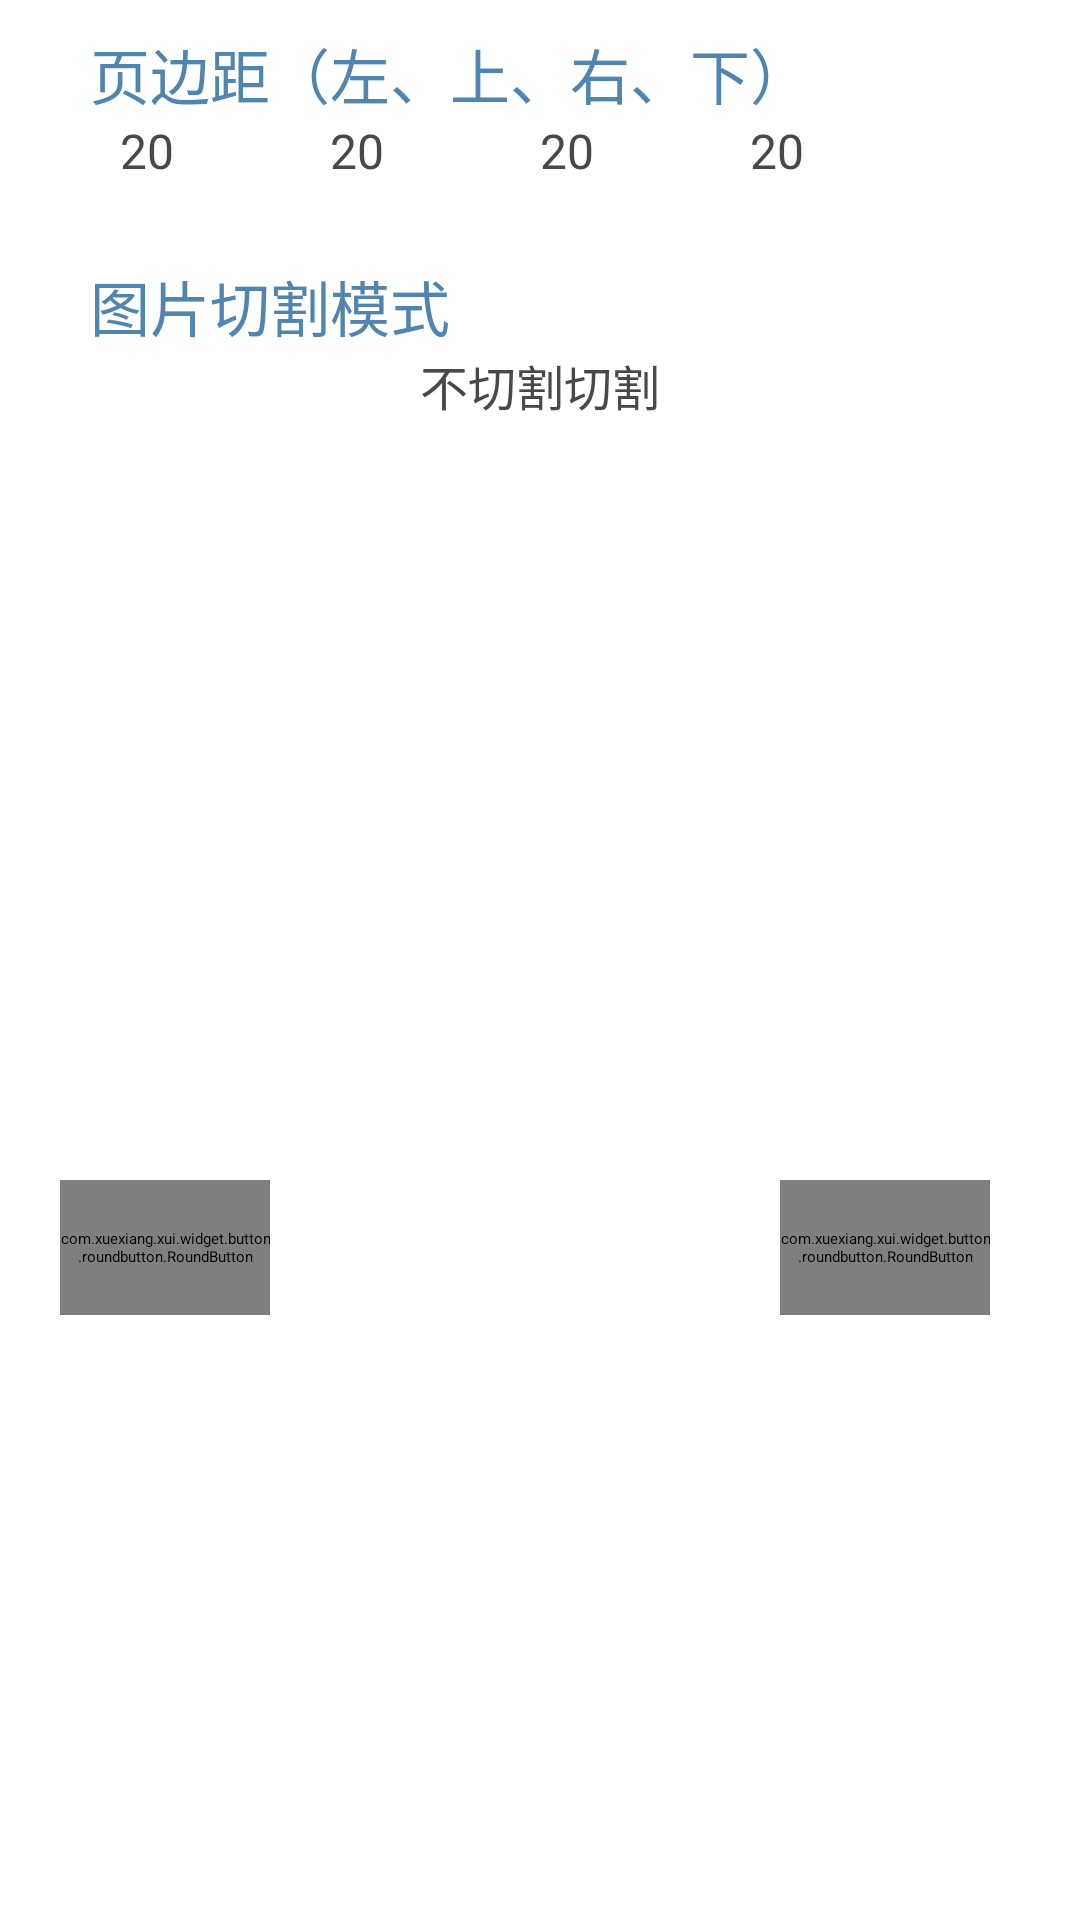

Write the Android layout XML for this screen, with the resource values it uses.
<!-- AndroidManifest.xml: application theme Theme.MacroTalkForAndroid -->
<!-- res/layout/fragment_export.xml -->
<?xml version="1.0" encoding="utf-8"?>
<LinearLayout xmlns:android="http://schemas.android.com/apk/res/android"
    xmlns:app="http://schemas.android.com/apk/res-auto"
    xmlns:tools="http://schemas.android.com/tools"
    android:layout_width="350dp"
    android:layout_height="wrap_content"
    android:background="@color/white"
    android:orientation="vertical"
    android:paddingTop="10dp">

    <TextView
        android:layout_width="wrap_content"
        android:layout_height="wrap_content"
        android:textAppearance="@style/default_text_title"
        android:textSize="20sp"
        android:text="@string/export_margin"
        android:layout_marginStart="30dp"/>

    <LinearLayout
        android:layout_width="match_parent"
        android:layout_height="wrap_content"
        android:gravity="center">

        <EditText
            android:id="@+id/export_marginLeft"
            android:layout_width="70dp"
            android:layout_height="48dp"
            android:layout_gravity="center"
            android:ems="10"
            android:hint="@string/export_marginLeft"
            android:inputType="number"
            android:lines="1"
            android:selectAllOnFocus="true"
            android:textAppearance="@style/default_text_dark"
            android:textSize="16sp"
            android:maxLength="20"
            android:theme="@style/input_underline"
            android:text="20" />

        <EditText
            android:id="@+id/export_marginTop"
            android:layout_width="70dp"
            android:layout_height="48dp"
            android:layout_gravity="center"
            android:ems="10"
            android:hint="@string/export_marginTop"
            android:inputType="number"
            android:lines="1"
            android:selectAllOnFocus="true"
            android:textAppearance="@style/default_text_dark"
            android:textSize="16sp"
            android:maxLength="20"
            android:theme="@style/input_underline"
            android:text="20"/>

        <EditText
            android:id="@+id/export_marginRight"
            android:layout_width="70dp"
            android:layout_height="48dp"
            android:layout_gravity="center"
            android:ems="10"
            android:hint="@string/export_marginRight"
            android:inputType="number"
            android:lines="1"
            android:selectAllOnFocus="true"
            android:textAppearance="@style/default_text_dark"
            android:textSize="16sp"
            android:maxLength="20"
            android:theme="@style/input_underline"
            android:text="20" />

        <EditText
            android:id="@+id/export_marginBottom"
            android:layout_width="70dp"
            android:layout_height="48dp"
            android:layout_gravity="center"
            android:ems="10"
            android:hint="@string/export_marginBottom"
            android:inputType="number"
            android:lines="1"
            android:selectAllOnFocus="true"
            android:textAppearance="@style/default_text_dark"
            android:textSize="16sp"
            android:maxLength="20"
            android:theme="@style/input_underline"
            android:text="20" />

    </LinearLayout>

    <TextView
        android:layout_width="wrap_content"
        android:layout_height="wrap_content"
        android:textAppearance="@style/default_text_title"
        android:textSize="20sp"
        android:text="@string/export_cutmode"
        android:layout_marginStart="30dp"/>

    <RadioGroup
        android:id="@+id/cutmode"
        android:layout_width="match_parent"
        android:layout_height="wrap_content"
        android:gravity="center"
        android:orientation="horizontal">

        <RadioButton
            android:layout_width="wrap_content"
            android:layout_height="30dp"
            android:text="@string/export_not_cut"
            android:textAppearance="@style/default_text_dark"
            android:textSize="16sp"/>

        <RadioButton
            android:layout_width="wrap_content"
            android:layout_height="30dp"
            android:text="@string/export_cut"
            android:textAppearance="@style/default_text_dark"
            android:textSize="16sp"/>

    </RadioGroup>

    <TextView
        android:id="@+id/cut_hint"
        android:layout_width="wrap_content"
        android:layout_height="wrap_content"
        android:layout_gravity="center"
        android:textAppearance="@style/default_text"
        android:text="@string/export_cuthint"
        android:translationY="10dp"
        android:visibility="invisible"/>

    <androidx.recyclerview.widget.RecyclerView
        android:id="@+id/dialogue_preview"
        android:layout_width="400dp"
        android:layout_height="200dp"
        android:scaleX="0.7"
        android:scaleY="0.7"
        android:layout_gravity="center"
        android:visibility="invisible"/>

    <LinearLayout
        android:layout_width="match_parent"
        android:layout_height="60dp"
        android:layout_marginTop="10dp">

        <com.xuexiang.xui.widget.button.roundbutton.RoundButton
            android:id="@+id/cancel"
            android:layout_width="70dp"
            android:layout_height="45dp"
            android:layout_marginStart="20dp"
            android:layout_gravity="center"
            android:gravity="center"
            android:clickable="true"
            android:text="@string/add_cancel"
            app:rb_radius="10dp"
            android:textAppearance="@style/default_text"
            android:textColor="@color/white"
            android:textSize="20sp"
            app:rb_backgroundColor="@color/momotalk_darkcyan"
            android:foreground="?android:attr/selectableItemBackground" />

        <com.xuexiang.xui.widget.button.roundbutton.RoundButton
            android:id="@+id/confirm"
            android:layout_width="70dp"
            android:layout_height="45dp"
            android:layout_marginStart="170dp"
            android:layout_gravity="center"
            android:gravity="center"
            android:text="@string/add_confirm"
            android:textAppearance="@style/default_text"
            android:textColor="@color/white"
            android:textSize="20sp"
            app:rb_radius="10dp"
            app:layout_constraintBottom_toBottomOf="parent"
            app:layout_constraintEnd_toEndOf="parent"
            app:layout_constraintTop_toBottomOf="@+id/add_profile_description"
            app:rb_backgroundColor="@color/momotalk_pink1"
            android:foreground="?android:attr/selectableItemBackground"/>

    </LinearLayout>

</LinearLayout>
<!-- resources referenced by this layout -->
<resources>
  <color name="momotalk_darkcyan">#FF4F85AF</color>
  <color name="momotalk_pink1">#FFEF8C95</color>
  <color name="white">#FFFFFFFF</color>
  <string name="add_cancel">取消</string>
  <string name="add_confirm">确认</string>
  <string name="export_cut">切割</string>
  <string name="export_cuthint">点击图片选择当前截止对话</string>
  <string name="export_cutmode">图片切割模式</string>
  <string name="export_margin">页边距（左、上、右、下）</string>
  <string name="export_marginBottom">页边距（底）</string>
  <string name="export_marginLeft">页边距（左）</string>
  <string name="export_marginRight">页边距（右）</string>
  <string name="export_marginTop">页边距（顶）</string>
  <string name="export_not_cut">不切割</string>
  <style name="default_text">
          <item name="android:fontFamily">@font/font_main</item>
          <item name="android:textSize">20sp</item>
          <item name="android:textColor">@color/gray</item>
      </style>
  <style name="default_text_dark">
          <item name="android:fontFamily">@font/font_main</item>
          <item name="android:textSize">20sp</item>
          <item name="android:textColor">@color/darkgray</item>
      </style>
  <style name="default_text_title">
          <item name="android:fontFamily">@font/font_main</item>
          <item name="android:textSize">40sp</item>
          <item name="android:textColor">@color/momotalk_darkcyan</item>
          <item name="android:textAlignment">center</item>
      </style>
  <style name="input_underline">
          <item name="colorControlNormal">@color/momotalk_pink2</item>
          <item name="colorControlActivated">@color/momotalk_lightcyan</item>
      </style>
  <style name="Theme.MacroTalkForAndroid" parent="Theme.MaterialComponents.DayNight.DarkActionBar">
          
          <item name="colorPrimary">@color/momotalk_pink1</item>
          <item name="colorPrimaryVariant">@color/momotalk_pink2</item>
          <item name="colorOnPrimary">@color/white</item>
          
          <item name="colorSecondary">@color/ex_lightcyan</item>
          <item name="colorSecondaryVariant">@color/momotalk_lightcyan</item>
          <item name="colorOnSecondary">@color/white</item>
          
          <item name="android:statusBarColor">?attr/colorPrimaryVariant</item>
          
      </style>
  <color name="gray">#FF808080</color>
  <color name="darkgray">#FF484848</color>
  <color name="momotalk_pink2">#FFE79BAA</color>
  <color name="momotalk_lightcyan">#FFD7EDFA</color>
  <color name="ex_lightcyan">#FFE0FFFF</color>
</resources>
